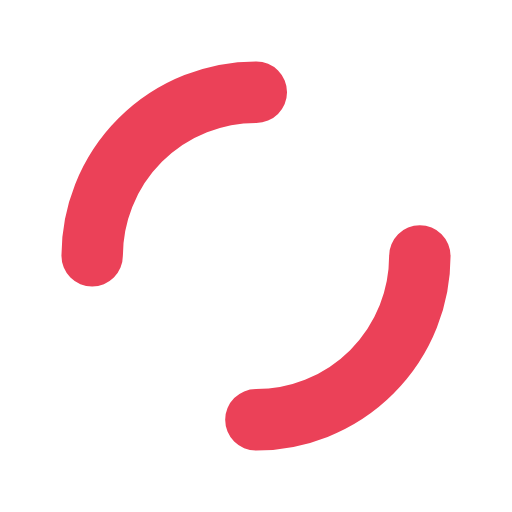
t = 0.00 s
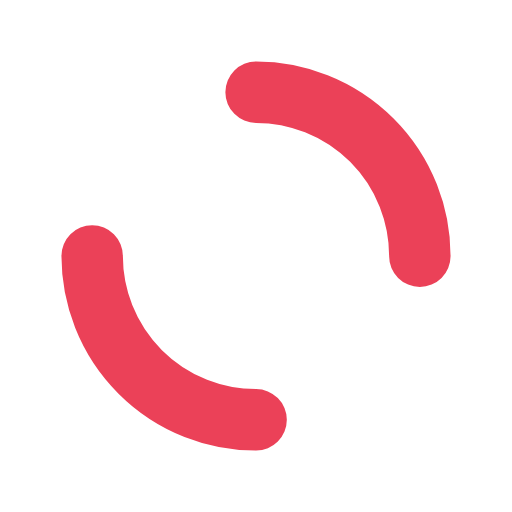
t = 0.60 s
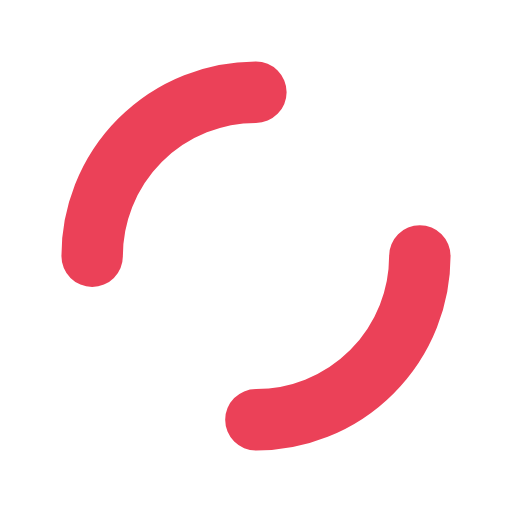
t = 1.19 s
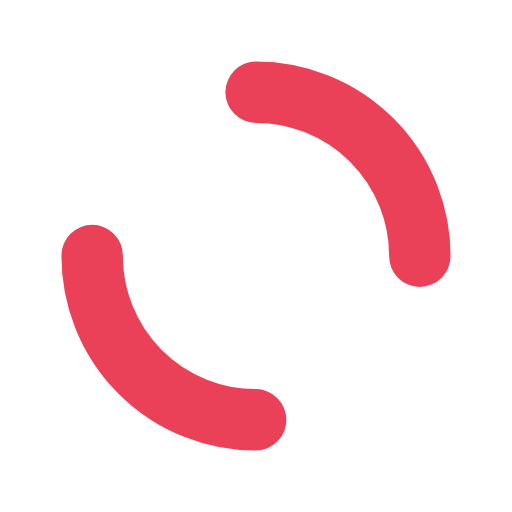
t = 1.79 s

The animated SVG that drew these frames (rendered in a browser with its animation timeline set to each time). Animation: 1 SMIL element (animateTransform=1); one cycle of 2.38 s, repeats indefinitely.

<?xml version="1.0" encoding="utf-8"?>
<svg xmlns="http://www.w3.org/2000/svg" xmlns:xlink="http://www.w3.org/1999/xlink" style="margin: auto; background: none; display: block; shape-rendering: auto;" width="200px" height="200px" viewBox="0 0 100 100" preserveAspectRatio="xMidYMid">
<circle cx="50" cy="50" r="32" stroke-width="12" stroke="#eb4158" stroke-dasharray="50.26548245743669 50.26548245743669" fill="none" stroke-linecap="round">
  <animateTransform attributeName="transform" type="rotate" repeatCount="indefinite" dur="2.380952380952381s" keyTimes="0;1" values="0 50 50;360 50 50"></animateTransform>
</circle>
<!-- [ldio] generated by https://loading.io/ --></svg>